Run: headless pygame with SDL's dummy video driver; simulated clock (each Clock.tick advances the game by its frame time, no real sleeping); random seed 0; keys injected as events and as key.get_pressed() state; no mouse input.
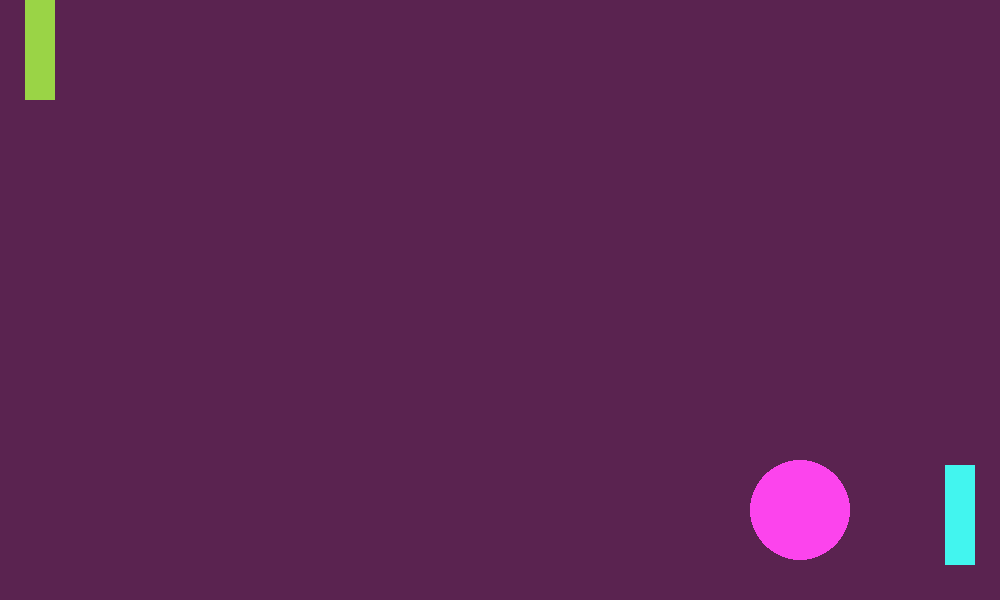
Frame 1 of 4 · flips 1–60 · no input
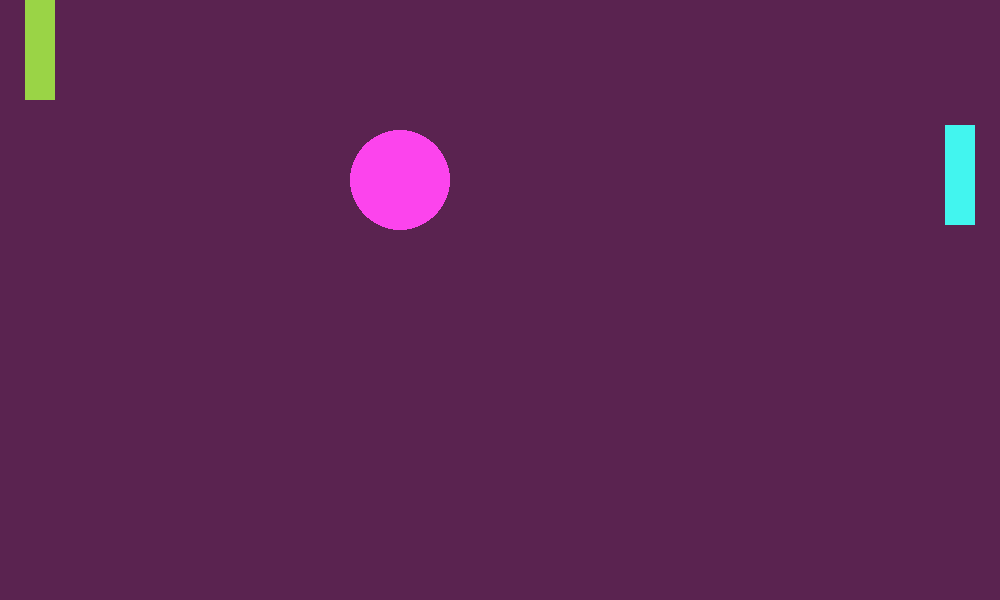
Frame 2 of 4 · flips 61–180 · tapped SPACE, RETURN · held RIGHT (→), D
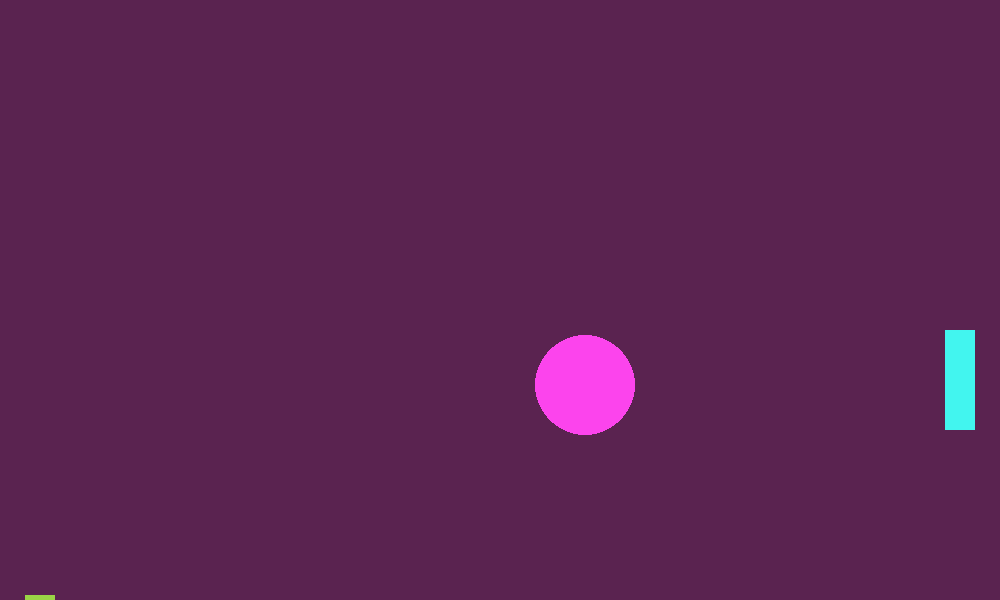
Frame 3 of 4 · flips 181–300 · held DOWN (↓), S
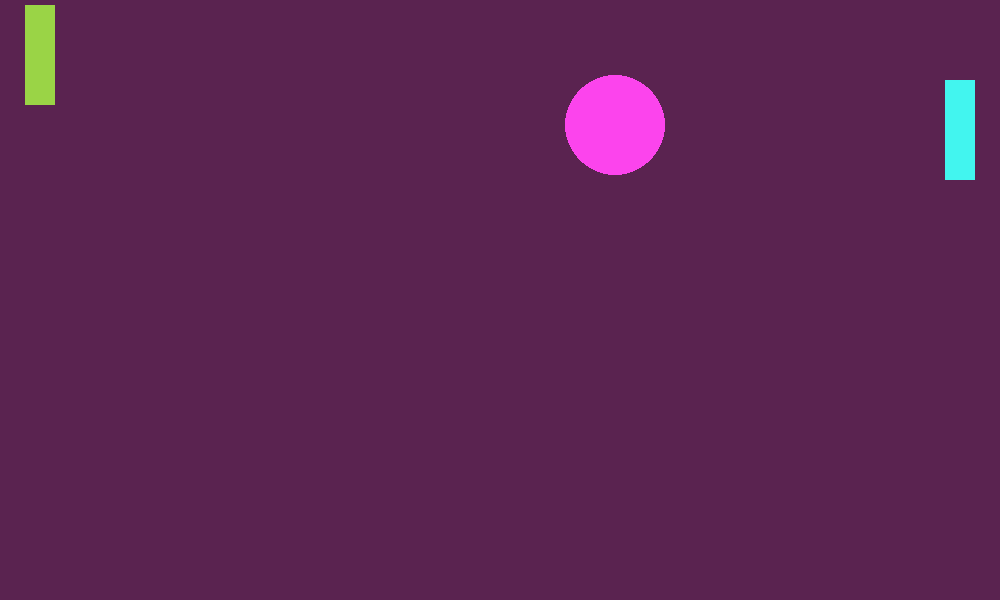
Frame 4 of 4 · flips 301–420 · held LEFT (←), A, UP (↑), W

The pygame program that drew these frames:

import pygame


pygame.init()

class Game:
    def __init__(self, name):
        self.scene_width = 1000
        self.scene_height = 600

        self.SCENE = pygame.display.set_mode([self.scene_width, self.scene_height])
        self.name = name

        self.ball_width = 100
        self.ball_speed_x = 5
        self.ball_speed_y = 5
        self.ball = pygame.Rect(self.scene_width/2 - self.ball_width/2, self.scene_height/2 - self.ball_width/2, self.ball_width, self.ball_width)
        self.player = pygame.Rect(0 + 25, 0, 30, 100)
        self.enemy = pygame.Rect(self.scene_width - 30 - 25, 0, 30, 100)
        self.running = True 
        self.fps = 60
        
    
        self.clock = pygame.time.Clock()
        
    def run(self):
        while self.running:
            self.clock.tick(self.fps)
            pygame.display.set_caption(f'{self.name} [{self.clock.get_fps():.1f}]')

            self.SCENE.fill([90, 35, 80])

           # print(self.ball.x)

            self.ball.x += self.ball_speed_x
            self.ball.y += self.ball_speed_y

            
            if self.ball.x > self.scene_width + self.ball_width:
                self.ball.x = self.scene_width/2 - self.ball_width/2
                self.ball.y = self.scene_height/2 - self.ball_width/2
                self.ball_speed_x = 5
                self.ball_speed_y = 5
            if self.ball.x < 0 - self.ball_width*2:
                self.ball.x = self.scene_width/2 - self.ball_width/2
                self.ball.y = self.scene_height/2 - self.ball_width/2
                self.ball_speed_x = 5
                self.ball_speed_y = 5
            if self.ball.y > self.scene_height - self.ball_width:
                self.ball_speed_y *= -1
            if self.ball.y < 0:
                self.ball_speed_y *= -1
            pygame.draw.ellipse(self.SCENE, [252, 68, 237], self.ball)

            if self.ball.colliderect(self.player):
                self.ball_speed_x *= -1.1
            
            pygame.draw.rect(self.SCENE, [154, 212, 70], self.player)

            keys = pygame.key.get_pressed()

            if keys[pygame.K_w]:
                self.player.y -= 5

            if keys[pygame.K_s]:
                self.player.y += 5

            pygame.draw.rect(self.SCENE, [66, 245, 239], self.enemy)

            #if keys[pygame.K_o]:
                #self.enemy.y -= 5

            #if keys[pygame.K_l]:
                #self.enemy.y += 5
            
            if self.ball.colliderect(self.enemy):
                self.ball_speed_x *= -1.1
            #AI
            self.enemy.y = self.ball.y
            
            pygame.display.update()


            for event in pygame.event.get():

                if event.type == pygame.QUIT:
                    self.running = False
            

            




game = Game('ping-pong')
game.run()

pygame.quit()
